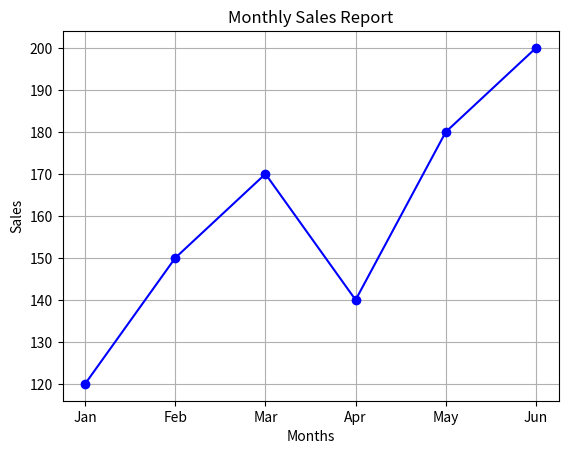

Reproduce this figure in Python.
import matplotlib.pyplot as plt

# Sample data
months = ["Jan", "Feb", "Mar", "Apr", "May", "Jun"]
sales = [120, 150, 170, 140, 180, 200]

# Create line chart
plt.plot(months, sales, marker='o', linestyle='-', color='blue')

# Add title and labels
plt.title("Monthly Sales Report")
plt.xlabel("Months")
plt.ylabel("Sales")

# Show grid
plt.grid(True)

# Display the chart
plt.show()
